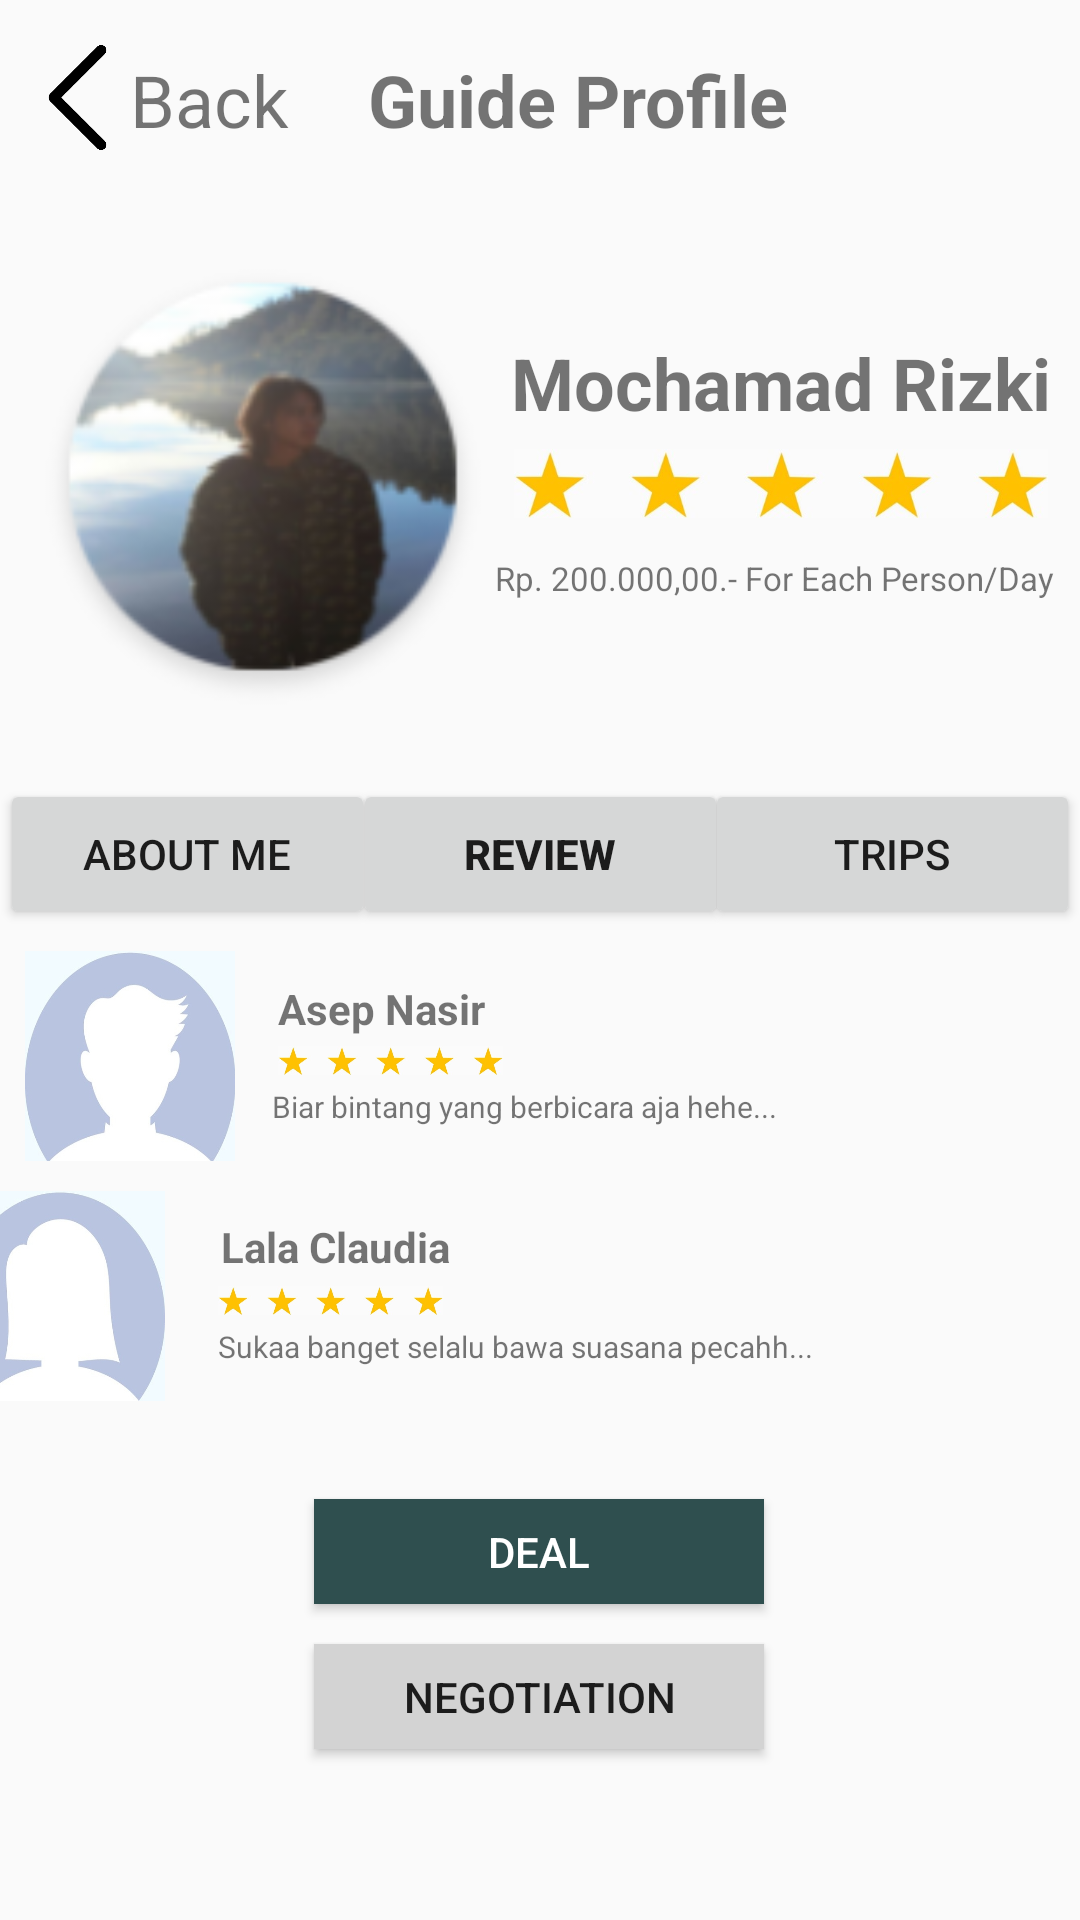

The Android layout XML behind this screen, and the referenced resources:
<!-- AndroidManifest.xml: application theme AppTheme -->
<!-- res/layout/guide_review_profile.xml -->
<?xml version="1.0" encoding="utf-8"?>
<androidx.constraintlayout.widget.ConstraintLayout
    xmlns:android="http://schemas.android.com/apk/res/android"
    xmlns:app="http://schemas.android.com/apk/res-auto"
    xmlns:tools="http://schemas.android.com/tools"
    android:layout_width="match_parent"
    android:layout_height="match_parent">

    <ImageView
        android:id="@+id/imageBack"
        android:layout_width="35dp"
        android:layout_height="35dp"
        app:layout_constraintBottom_toBottomOf="parent"
        app:layout_constraintEnd_toEndOf="parent"
        app:layout_constraintHorizontal_bias="0.026"
        app:layout_constraintStart_toStartOf="parent"
        app:layout_constraintTop_toTopOf="parent"
        app:layout_constraintVertical_bias="0.025"
        app:srcCompat="@drawable/back" />

    <TextView
        android:id="@+id/textBack"
        android:layout_width="wrap_content"
        android:layout_height="wrap_content"
        android:text="Back"
        android:textSize="24sp"
        app:layout_constraintBottom_toBottomOf="parent"
        app:layout_constraintEnd_toEndOf="parent"
        app:layout_constraintHorizontal_bias="0.0"
        app:layout_constraintStart_toEndOf="@+id/imageBack"
        app:layout_constraintTop_toTopOf="parent"
        app:layout_constraintVertical_bias="0.028" />

    <TextView
        android:id="@+id/textDestination"
        android:layout_width="wrap_content"
        android:layout_height="wrap_content"
        android:text="Guide Profile"
        android:textSize="24sp"
        android:textStyle="bold"
        app:layout_constraintBottom_toBottomOf="parent"
        app:layout_constraintEnd_toEndOf="parent"
        app:layout_constraintHorizontal_bias="0.213"
        app:layout_constraintStart_toEndOf="@+id/textBack"
        app:layout_constraintTop_toTopOf="parent"
        app:layout_constraintVertical_bias="0.028" />

    <ImageView
        android:id="@+id/imageRizkicircle"
        android:layout_width="150dp"
        android:layout_height="150dp"
        app:layout_constraintBottom_toBottomOf="parent"
        app:layout_constraintEnd_toEndOf="parent"
        app:layout_constraintHorizontal_bias="0.061"
        app:layout_constraintStart_toStartOf="parent"
        app:layout_constraintTop_toTopOf="parent"
        app:layout_constraintVertical_bias="0.178"
        app:srcCompat="@drawable/rizkiprofile" />

    <TextView
        android:id="@+id/textView5"
        android:layout_width="wrap_content"
        android:layout_height="wrap_content"
        android:text="Mochamad Rizki"
        android:textSize="24sp"
        android:textStyle="bold"
        app:layout_constraintBottom_toBottomOf="parent"
        app:layout_constraintEnd_toEndOf="parent"
        app:layout_constraintHorizontal_bias="0.447"
        app:layout_constraintStart_toEndOf="@+id/imageRizkicircle"
        app:layout_constraintTop_toTopOf="parent"
        app:layout_constraintVertical_bias="0.183" />

    <ImageView
        android:id="@+id/imageRatinglima"
        android:layout_width="178dp"
        android:layout_height="35dp"
        app:layout_constraintBottom_toBottomOf="parent"
        app:layout_constraintEnd_toEndOf="parent"
        app:layout_constraintHorizontal_bias="0.447"
        app:layout_constraintStart_toEndOf="@+id/imageRizkicircle"
        app:layout_constraintTop_toBottomOf="@+id/textView5"
        app:layout_constraintVertical_bias="0.0"
        app:srcCompat="@drawable/bintanglima" />

    <TextView
        android:id="@+id/textHarga"
        android:layout_width="193dp"
        android:layout_height="15dp"
        android:text="Rp. 200.000,00.- For Each Person/Day"
        android:textSize="11sp"
        app:layout_constraintBottom_toBottomOf="parent"
        app:layout_constraintEnd_toEndOf="parent"
        app:layout_constraintHorizontal_bias="0.576"
        app:layout_constraintStart_toEndOf="@+id/imageRizkicircle"
        app:layout_constraintTop_toBottomOf="@+id/imageRatinglima"
        app:layout_constraintVertical_bias="0.015" />

    <Button
        android:id="@+id/buttonAboutme"
        android:layout_width="125dp"
        android:layout_height="50dp"
        android:text="About Me"
        app:layout_constraintBottom_toBottomOf="parent"
        app:layout_constraintEnd_toEndOf="parent"
        app:layout_constraintHorizontal_bias="0.0"
        app:layout_constraintStart_toStartOf="parent"
        app:layout_constraintTop_toTopOf="parent"
        app:layout_constraintVertical_bias="0.44" />

    <Button
        android:id="@+id/buttonReview"
        android:layout_width="125dp"
        android:layout_height="50dp"
        android:text="Review"
        android:textStyle="bold"
        app:layout_constraintBottom_toBottomOf="parent"
        app:layout_constraintEnd_toEndOf="parent"
        app:layout_constraintStart_toStartOf="parent"
        app:layout_constraintTop_toTopOf="parent"
        app:layout_constraintVertical_bias="0.44" />

    <Button
        android:id="@+id/buttonTrips"
        android:layout_width="125dp"
        android:layout_height="50dp"
        android:text="Trips"
        app:layout_constraintBottom_toBottomOf="parent"
        app:layout_constraintEnd_toEndOf="parent"
        app:layout_constraintHorizontal_bias="1.0"
        app:layout_constraintStart_toStartOf="parent"
        app:layout_constraintTop_toTopOf="parent"
        app:layout_constraintVertical_bias="0.44" />

    <Button
        android:id="@+id/buttonDeal"
        android:layout_width="150dp"
        android:layout_height="35dp"
        android:background="#2F4F4F"
        android:text="Deal"
        android:textColor="#FFFFFF"
        app:layout_constraintBottom_toBottomOf="parent"
        app:layout_constraintEnd_toEndOf="parent"
        app:layout_constraintHorizontal_bias="0.498"
        app:layout_constraintStart_toStartOf="parent"
        app:layout_constraintTop_toTopOf="parent"
        app:layout_constraintVertical_bias="0.826" />

    <Button
        android:id="@+id/buttonNego"
        android:layout_width="150dp"
        android:layout_height="35dp"
        android:background="#D3D3D3"
        android:text="Negotiation"
        app:layout_constraintBottom_toBottomOf="parent"
        app:layout_constraintEnd_toEndOf="parent"
        app:layout_constraintHorizontal_bias="0.498"
        app:layout_constraintStart_toStartOf="parent"
        app:layout_constraintTop_toBottomOf="@+id/buttonDeal"
        app:layout_constraintVertical_bias="0.189" />

    <ImageView
        android:id="@+id/imageReview1"
        android:layout_width="70dp"
        android:layout_height="70dp"
        app:layout_constraintBottom_toBottomOf="parent"
        app:layout_constraintEnd_toEndOf="parent"
        app:layout_constraintHorizontal_bias="0.029"
        app:layout_constraintStart_toStartOf="parent"
        app:layout_constraintTop_toTopOf="parent"
        app:layout_constraintVertical_bias="0.556"
        app:srcCompat="@drawable/man" />

    <TextView
        android:id="@+id/textReviewnama1"
        android:layout_width="75dp"
        android:layout_height="19dp"
        android:text="Asep Nasir"
        android:textStyle="bold"
        app:layout_constraintBottom_toBottomOf="parent"
        app:layout_constraintEnd_toEndOf="parent"
        app:layout_constraintHorizontal_bias="0.07"
        app:layout_constraintStart_toEndOf="@+id/imageReview1"
        app:layout_constraintTop_toTopOf="parent"
        app:layout_constraintVertical_bias="0.526" />

    <ImageView
        android:id="@+id/imageRating1"
        android:layout_width="75dp"
        android:layout_height="17dp"
        android:layout_marginBottom="1dp"
        app:layout_constraintBottom_toTopOf="@+id/textReview1"
        app:layout_constraintEnd_toEndOf="parent"
        app:layout_constraintHorizontal_bias="0.07"
        app:layout_constraintStart_toEndOf="@+id/imageReview1"
        app:layout_constraintTop_toBottomOf="@+id/textReviewnama1"
        app:srcCompat="@drawable/bintanglima" />

    <TextView
        android:id="@+id/textReview1"
        android:layout_width="wrap_content"
        android:layout_height="wrap_content"
        android:text="Biar bintang yang berbicara aja hehe..."
        android:textSize="10sp"
        app:layout_constraintBottom_toBottomOf="parent"
        app:layout_constraintEnd_toEndOf="parent"
        app:layout_constraintHorizontal_bias="0.108"
        app:layout_constraintStart_toEndOf="@+id/imageReview1"
        app:layout_constraintTop_toTopOf="parent"
        app:layout_constraintVertical_bias="0.578" />

    <ImageView
        android:id="@+id/imageReview2"
        android:layout_width="70dp"
        android:layout_height="70dp"
        android:layout_marginStart="10dp"
        android:layout_marginLeft="10dp"
        android:layout_marginTop="14dp"
        android:layout_marginEnd="331dp"
        android:layout_marginRight="331dp"
        android:layout_marginBottom="177dp"
        app:layout_constraintBottom_toBottomOf="parent"
        app:layout_constraintEnd_toEndOf="parent"
        app:layout_constraintStart_toStartOf="parent"
        app:layout_constraintTop_toBottomOf="@+id/imageReview1"
        app:srcCompat="@drawable/woman" />

    <TextView
        android:id="@+id/textReviewnama2"
        android:layout_width="wrap_content"
        android:layout_height="wrap_content"
        android:layout_marginStart="19dp"
        android:layout_marginLeft="19dp"
        android:text="Lala Claudia"
        android:textStyle="bold"
        app:layout_constraintBottom_toBottomOf="parent"
        app:layout_constraintEnd_toEndOf="parent"
        app:layout_constraintHorizontal_bias="0.0"
        app:layout_constraintStart_toEndOf="@+id/imageReview2"
        app:layout_constraintTop_toTopOf="parent"
        app:layout_constraintVertical_bias="0.654" />

    <ImageView
        android:id="@+id/imageRating2"
        android:layout_width="75dp"
        android:layout_height="17dp"
        android:layout_marginStart="18dp"
        android:layout_marginLeft="18dp"
        android:layout_marginEnd="238dp"
        android:layout_marginRight="238dp"
        app:layout_constraintBottom_toBottomOf="parent"
        app:layout_constraintEnd_toEndOf="parent"
        app:layout_constraintHorizontal_bias="0.0"
        app:layout_constraintStart_toEndOf="@+id/imageReview2"
        app:layout_constraintTop_toBottomOf="@+id/textReviewnama2"
        app:layout_constraintVertical_bias="0.0"
        app:srcCompat="@drawable/bintanglima" />

    <TextView
        android:id="@+id/textReview2"
        android:layout_width="wrap_content"
        android:layout_height="wrap_content"
        android:layout_marginStart="18dp"
        android:layout_marginLeft="18dp"
        android:text="Sukaa banget selalu bawa suasana pecahh..."
        android:textSize="10sp"
        app:layout_constraintBottom_toBottomOf="parent"
        app:layout_constraintEnd_toEndOf="parent"
        app:layout_constraintHorizontal_bias="0.0"
        app:layout_constraintStart_toEndOf="@+id/imageReview2"
        app:layout_constraintTop_toBottomOf="@+id/imageRating2"
        app:layout_constraintVertical_bias="0.0" />

</androidx.constraintlayout.widget.ConstraintLayout>
<!-- resources referenced by this layout -->
<resources>
  <!-- drawable back: png bitmap (drawable-xxxhdpi, 3303 bytes) -->
  <!-- drawable bintanglima: jpg bitmap (drawable, 30015 bytes) -->
  <!-- drawable man: jpg bitmap (drawable, 50364 bytes) -->
  <!-- drawable rizkiprofile: png bitmap (drawable, 212400 bytes) -->
  <!-- drawable woman: jpg bitmap (drawable-xxxhdpi, 48858 bytes) -->
  <style name="AppTheme" parent="Theme.AppCompat.Light.NoActionBar">
          
          <item name="colorPrimary">@color/colorPrimary</item>
          <item name="colorPrimaryDark">@color/colorPrimaryDark</item>
          <item name="colorAccent">@color/colorAccent</item>
  
          <item name="windowNoTitle">true</item>
          <item name="windowActionBar">false</item>
      </style>
  <color name="colorPrimary">#008577</color>
  <color name="colorPrimaryDark">#00574B</color>
  <color name="colorAccent">#D81B60</color>
</resources>
